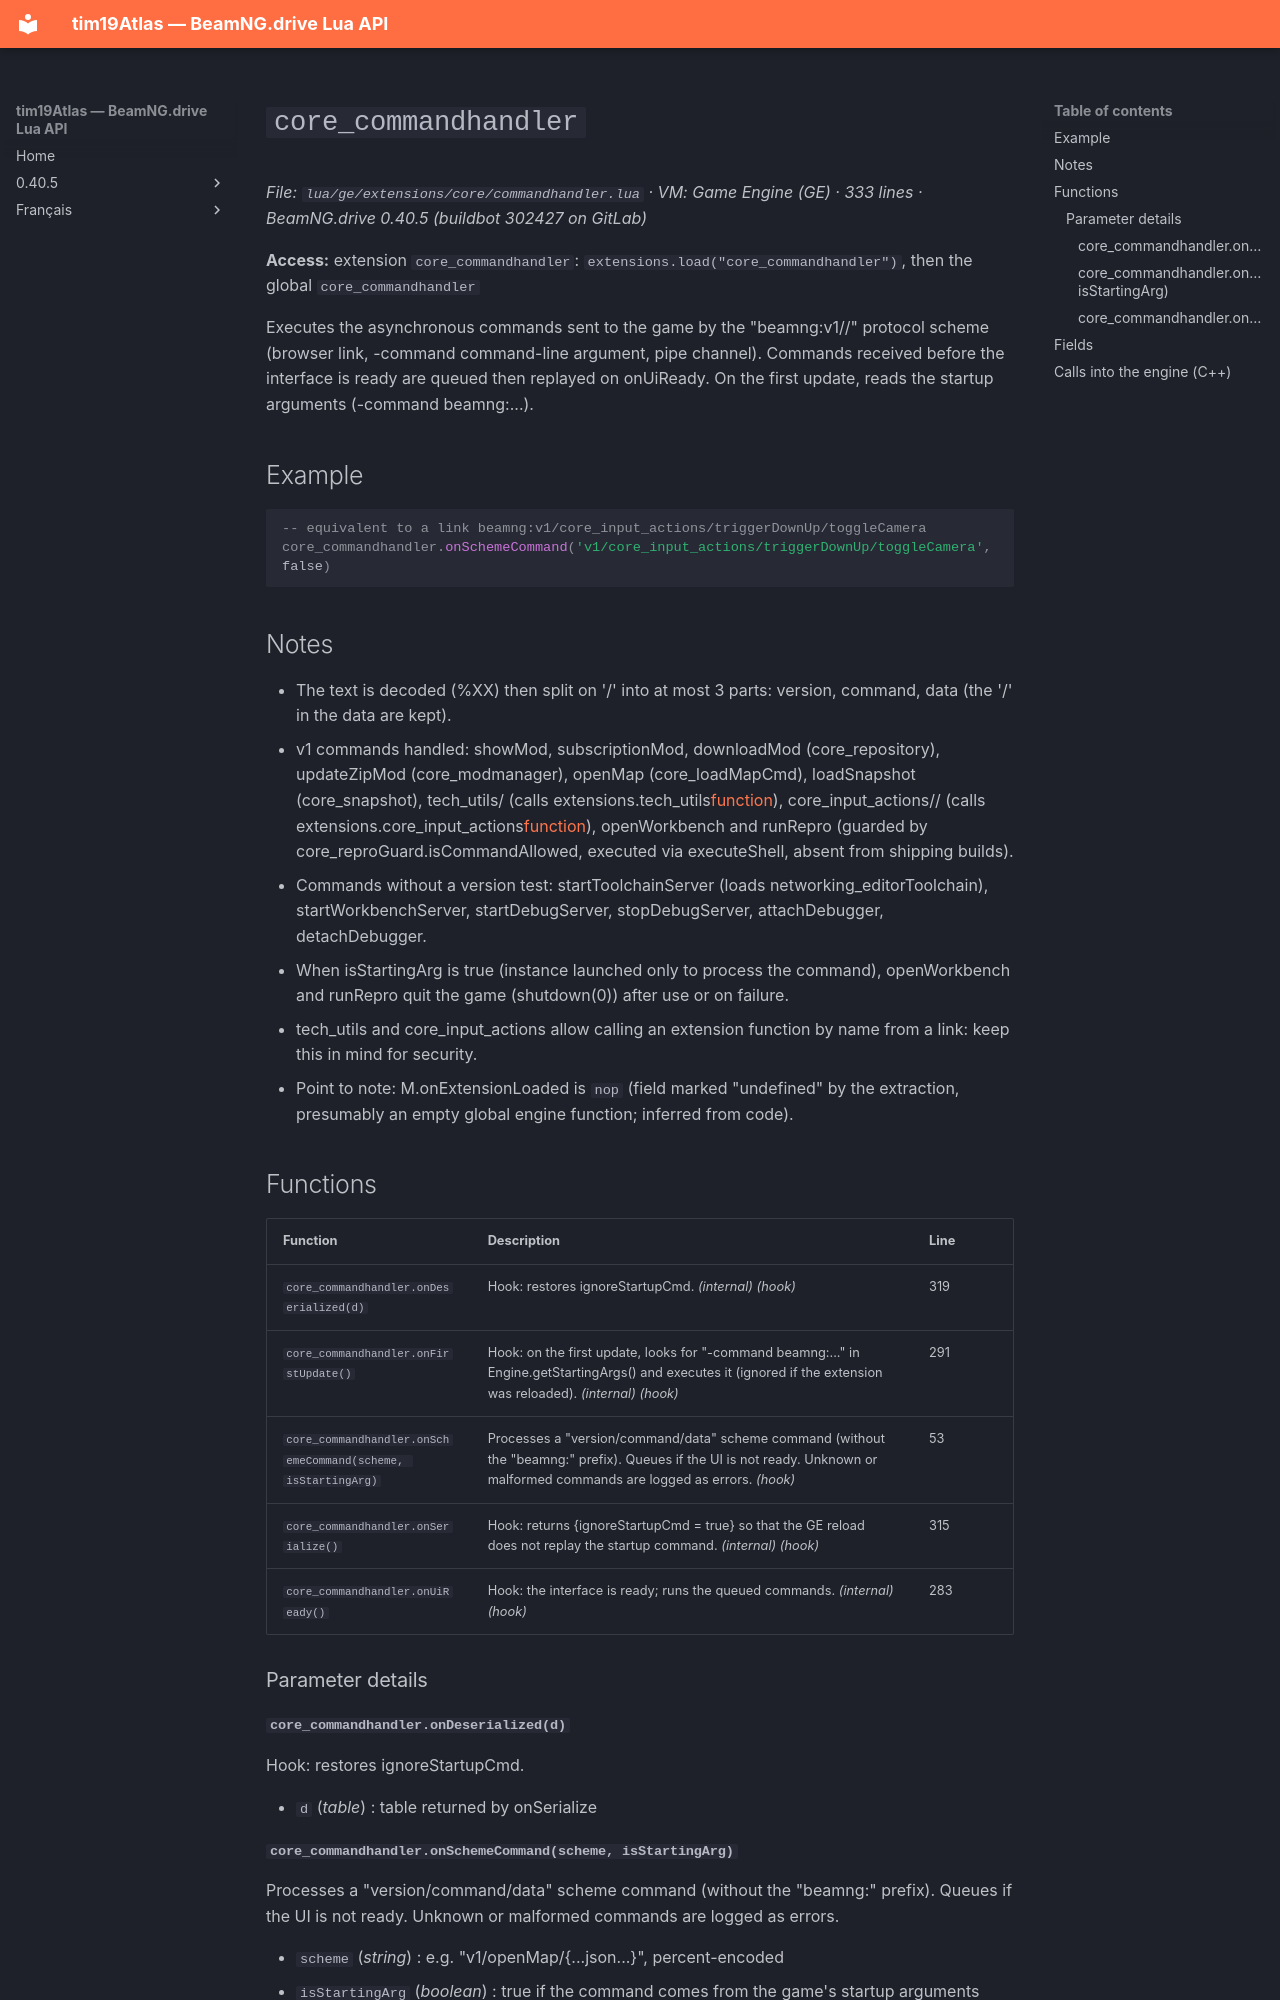

repository: Tim0219800/beamng-lua-atlas · page: 0.40.5/ge/extensions/core/commandhandler.html · generator: mkdocs

# `core_commandhandler`

*File: `lua/ge/extensions/core/commandhandler.lua` · VM: Game Engine (GE) · 333 lines · BeamNG.drive 0.40.5 (buildbot 302427 on GitLab)*

**Access:** extension `core_commandhandler`: `extensions.load("core_commandhandler")`, then the global `core_commandhandler`

Executes the asynchronous commands sent to the game by the "beamng:v1/<command>/<data>" protocol scheme (browser link, -command command-line argument, pipe channel). Commands received before the interface is ready are queued then replayed on onUiReady. On the first update, reads the startup arguments (-command beamng:...).

## Example

```lua
-- equivalent to a link beamng:v1/core_input_actions/triggerDownUp/toggleCamera
core_commandhandler.onSchemeCommand('v1/core_input_actions/triggerDownUp/toggleCamera', false)
```

## Notes

- The text is decoded (%XX) then split on '/' into at most 3 parts: version, command, data (the '/' in the data are kept).
- v1 commands handled: showMod, subscriptionMod, downloadMod (core_repository), updateZipMod (core_modmanager), openMap (core_loadMapCmd), loadSnapshot (core_snapshot), tech_utils/<function> (calls extensions.tech_utils[function]()), core_input_actions/<function>/<args...> (calls extensions.core_input_actions[function](args)), openWorkbench and runRepro (guarded by core_reproGuard.isCommandAllowed, executed via executeShell, absent from shipping builds).
- Commands without a version test: startToolchainServer (loads networking_editorToolchain), startWorkbenchServer, startDebugServer, stopDebugServer, attachDebugger, detachDebugger.
- When isStartingArg is true (instance launched only to process the command), openWorkbench and runRepro quit the game (shutdown(0)) after use or on failure.
- tech_utils and core_input_actions allow calling an extension function by name from a link: keep this in mind for security.
- Point to note: M.onExtensionLoaded is `nop` (field marked "undefined" by the extraction, presumably an empty global engine function; inferred from code).

## Functions

| Function | Description | Line |
|---|---|---|
| `core_commandhandler.onDeserialized(d)` | Hook: restores ignoreStartupCmd. *(internal)* *(hook)* | 319 |
| `core_commandhandler.onFirstUpdate()` | Hook: on the first update, looks for "-command beamng:..." in Engine.getStartingArgs() and executes it (ignored if the extension was reloaded). *(internal)* *(hook)* | 291 |
| `core_commandhandler.onSchemeCommand(scheme, isStartingArg)` | Processes a "version/command/data" scheme command (without the "beamng:" prefix). Queues if the UI is not ready. Unknown or malformed commands are logged as errors. *(hook)* | 53 |
| `core_commandhandler.onSerialize()` | Hook: returns {ignoreStartupCmd = true} so that the GE reload does not replay the startup command. *(internal)* *(hook)* | 315 |
| `core_commandhandler.onUiReady()` | Hook: the interface is ready; runs the queued commands. *(internal)* *(hook)* | 283 |

### Parameter details
